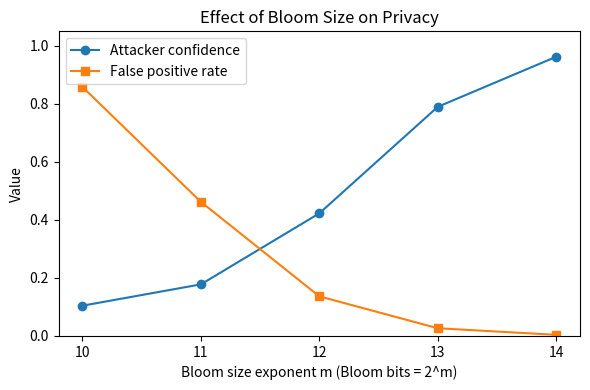
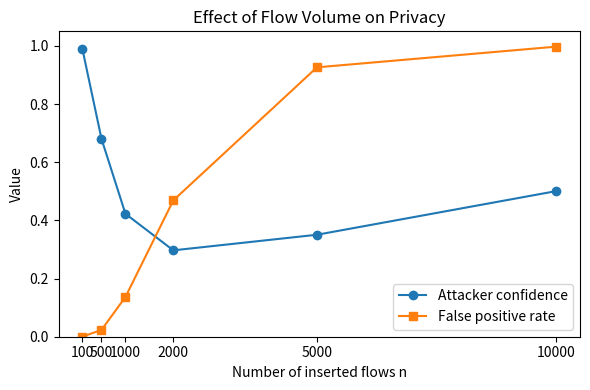
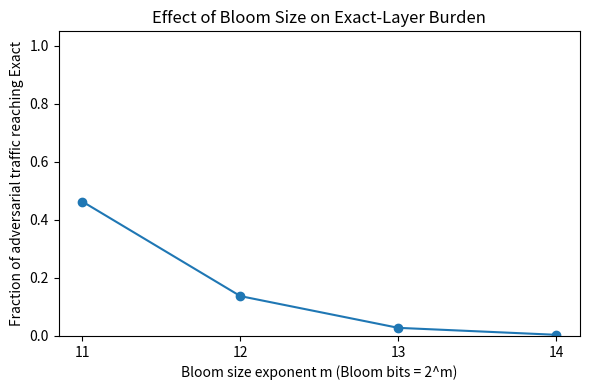
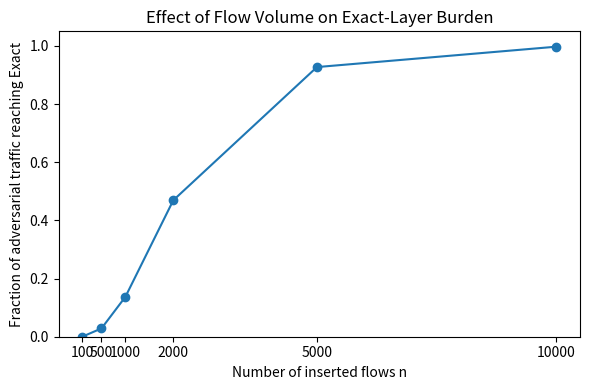
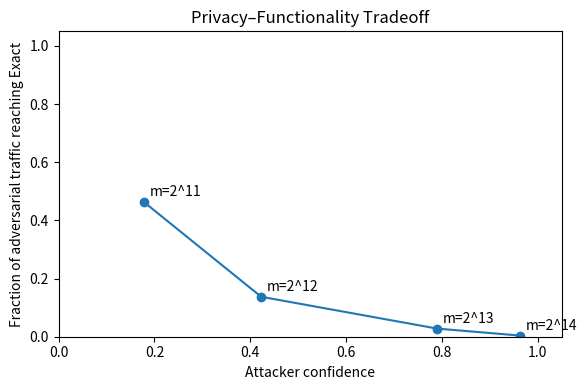

Write Python code to recreate these figures, in order.
import matplotlib.pyplot as plt

# Figure 1: Bloom size m vs privacy metrics (fp rate, attacker confidence)
# fixed: n = 1000, k = 3, num of attacker flows = 10000

m_exponents = [10, 11, 12, 13, 14]

# from test_bloom_configs/results/
fp_counts_m = [8587, 4623, 1366, 266, 39]
fake_flows_m = 10000
fpr_m = [fp / fake_flows_m for fp in fp_counts_m]
confidence_m = [0.1043, 0.1778, 0.4227, 0.7899, 0.9625]

plt.figure(figsize=(6, 4))
plt.plot(m_exponents, confidence_m, marker='o', label='Attacker confidence')
plt.plot(m_exponents, fpr_m, marker='s', label='False positive rate')
plt.xlabel('Bloom size exponent m (Bloom bits = 2^m)')
plt.ylabel('Value')
plt.title('Effect of Bloom Size on Privacy')
plt.xticks(m_exponents)
plt.ylim(0, 1.05)
plt.legend()
plt.tight_layout()
plt.savefig('figure1_m_vs_privacy.png', dpi=300)
plt.close()

# Figure 2: Number of flows n vs privacy metrics (fp rate, attacker confidence)
# fixed: m = 12, k = 3, num of attacker flows = 10000

n_values = [100, 500, 1000, 2000, 5000, 10000]

# from test_bloom_configs/results/
fp_counts_n = [1, 235, 1366, 4687, 9262, 9974]
fake_flows_n = 10000
fpr_n = [fp / fake_flows_n for fp in fp_counts_n]
confidence_n = [0.9901, 0.6803, 0.4227, 0.2970, 0.3506, 0.5007]

plt.figure(figsize=(6, 4))
plt.plot(n_values, confidence_n, marker='o', label='Attacker confidence')
plt.plot(n_values, fpr_n, marker='s', label='False positive rate')
plt.xlabel('Number of inserted flows n')
plt.ylabel('Value')
plt.title('Effect of Flow Volume on Privacy')
plt.xticks(n_values)
plt.ylim(0, 1.05)
plt.legend()
plt.tight_layout()
plt.savefig('figure2_n_vs_privacy.png', dpi=300)
plt.close()


# Figure 3: Bloom size m vs fraction of adversarial traffic reaching exact layer
# fixed: n = 1000, k = 3, num of attack flows = 10000

# from test_pipeline_burden/results/
burden_fraction_by_m = {
    11: 0.4633,
    12: 0.1374,
    13: 0.0280,
    14: 0.0040,
}

m_burden = sorted(burden_fraction_by_m.keys())
burden_fraction_m = [burden_fraction_by_m[m] for m in m_burden]

plt.figure(figsize=(6, 4))
plt.plot(m_burden, burden_fraction_m, marker='o')
plt.xlabel('Bloom size exponent m (Bloom bits = 2^m)')
plt.ylabel('Fraction of adversarial traffic reaching Exact')
plt.title('Effect of Bloom Size on Exact-Layer Burden')
plt.xticks(m_burden)
plt.ylim(0, 1.05)
plt.tight_layout()
plt.savefig('figure3_m_vs_burden.png', dpi=300)
plt.close()


# Figure 4: Number of flows n vs fraction of adversarial traffic reaching exact layer
# fixed: m = 2^12, k = 3, fake attack flows = 10000

# from test_pipeline_burden/results
burden_fraction_by_n = {
    100: 0.0002,
    500: 0.0286,
    1000: 0.1374,
    2000: 0.4692,
    5000: 0.9271,
    10000: 0.9972,
}

n_burden = sorted(burden_fraction_by_n.keys())
burden_fraction_n = [burden_fraction_by_n[n] for n in n_burden]

plt.figure(figsize=(6, 4))
plt.plot(n_burden, burden_fraction_n, marker='o')
plt.xlabel('Number of inserted flows n')
plt.ylabel('Fraction of adversarial traffic reaching Exact')
plt.title('Effect of Flow Volume on Exact-Layer Burden')
plt.xticks(n_burden)
plt.ylim(0, 1.05)
plt.tight_layout()
plt.savefig('figure4_n_vs_burden.png', dpi=300)
plt.close()


# Figure 5: Attacker confidence vs fraction of adversarial traffic reaching exact layer
 
tradeoff_by_m = {
    11: (0.1778, 0.4633),
    12: (0.4227, 0.1374),
    13: (0.7899, 0.0280),
    14: (0.9625, 0.0040),
}

tradeoff_keys = sorted(tradeoff_by_m.keys())
tradeoff_conf = [tradeoff_by_m[m][0] for m in tradeoff_keys]
tradeoff_burden = [tradeoff_by_m[m][1] for m in tradeoff_keys]

plt.figure(figsize=(6, 4))
plt.plot(tradeoff_conf, tradeoff_burden, marker='o')
for m, x, y in zip(tradeoff_keys, tradeoff_conf, tradeoff_burden):
    plt.annotate(f"m=2^{m}", (x, y), textcoords="offset points", xytext=(4, 4))
plt.xlabel('Attacker confidence')
plt.ylabel('Fraction of adversarial traffic reaching Exact')
plt.title('Privacy–Functionality Tradeoff')
plt.xlim(0, 1.05)
plt.ylim(0, 1.05)
plt.tight_layout()
plt.savefig('figure5_tradeoff.png', dpi=300)
plt.close()

print("Saved figures:")
print("  figure1_m_vs_privacy.png")
print("  figure2_n_vs_privacy.png")
print("  figure3_m_vs_burden.png")
print("  figure4_n_vs_burden.png")
print("  figure5_tradeoff.png")
